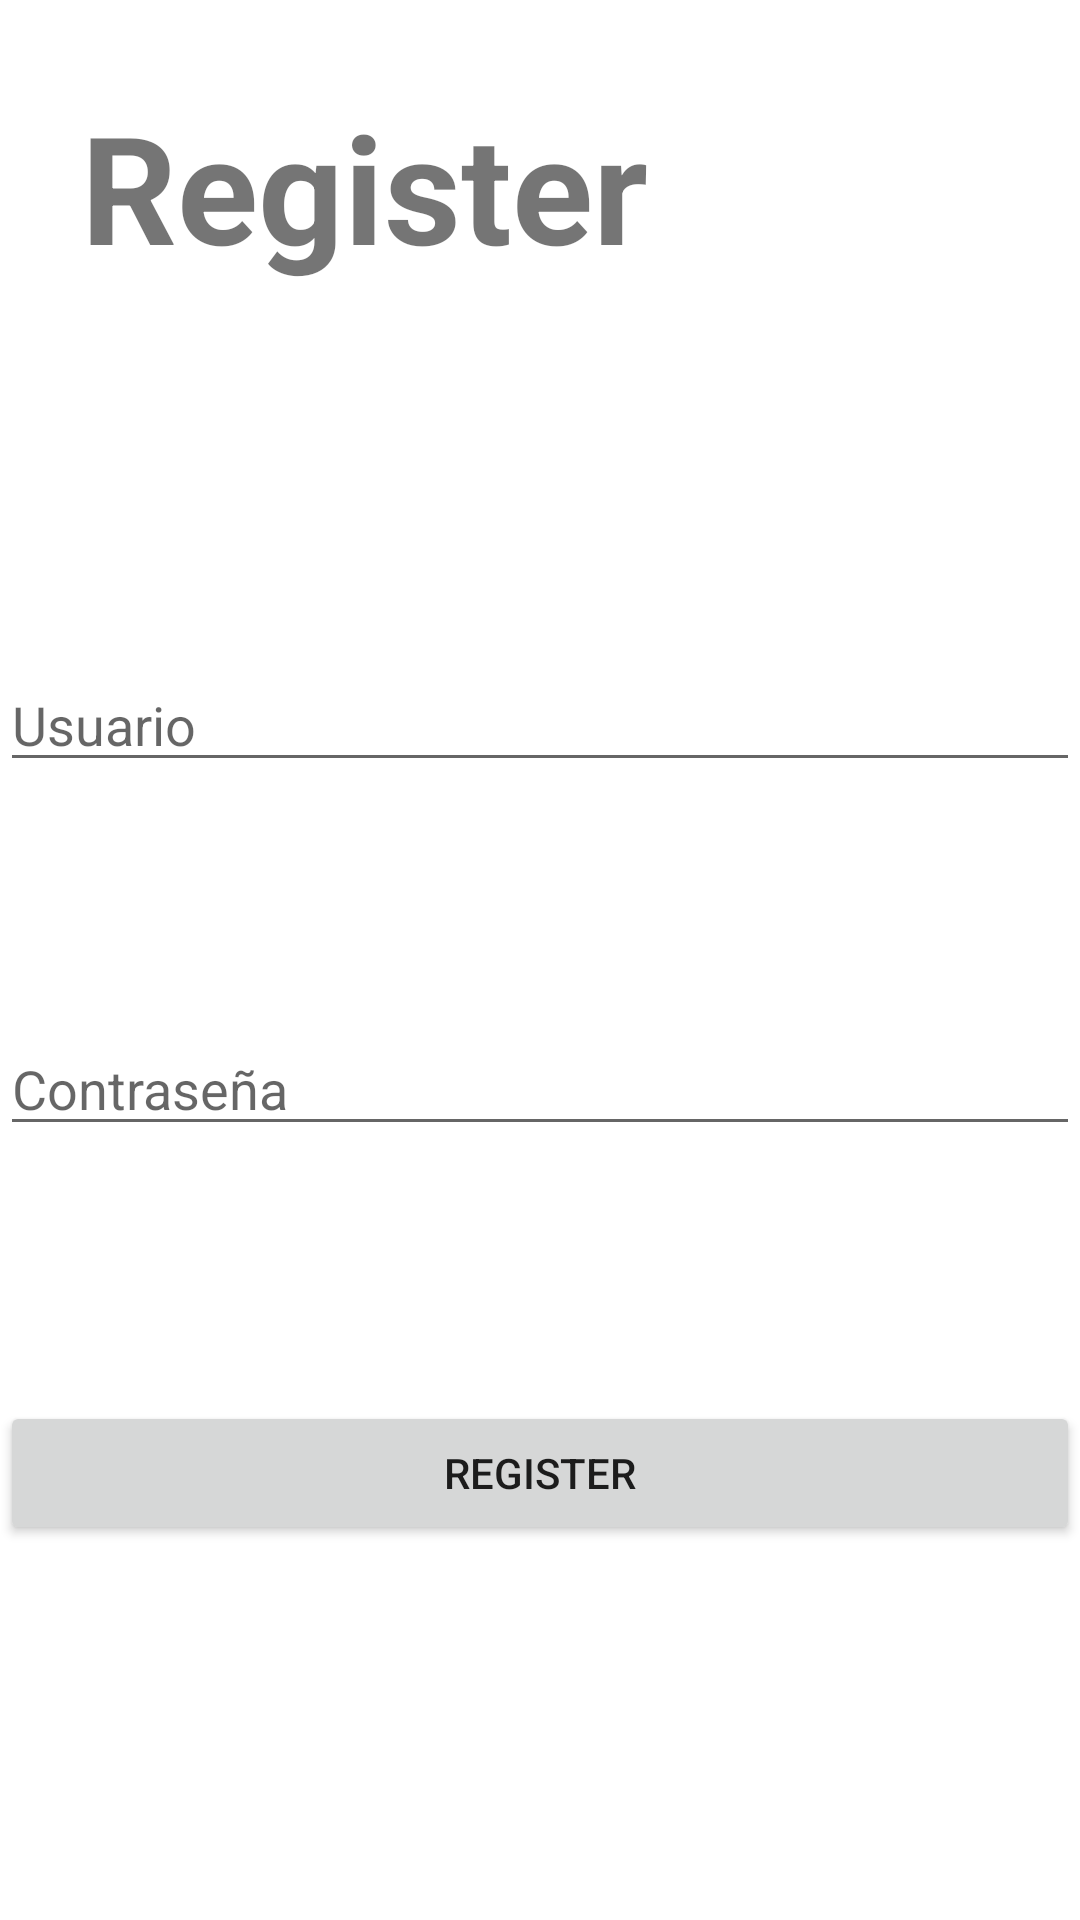

Write the Android layout XML for this screen, with the resource values it uses.
<!-- AndroidManifest.xml: application theme Theme.LoginPerfiles -->
<!-- res/layout/activity_register.xml -->
<?xml version="1.0" encoding="utf-8"?>
<RelativeLayout xmlns:android="http://schemas.android.com/apk/res/android"
    xmlns:app="http://schemas.android.com/apk/res-auto"
    xmlns:tools="http://schemas.android.com/tools"
    android:layout_width="match_parent"
    android:layout_height="match_parent"
    tools:context=".MainActivity"
    android:orientation="horizontal">

    <Button
        android:id="@+id/btnRegister"
        android:layout_width="match_parent"
        android:layout_height="wrap_content"

        android:layout_alignParentBottom="true"
        android:layout_gravity="center"
        android:layout_marginBottom="125dp"
        android:text="Register"
        tools:layout_editor_absoluteX="192dp"
        tools:layout_editor_absoluteY="504dp" />

    <TextView
        android:id="@+id/textView"
        android:layout_width="wrap_content"
        android:layout_height="wrap_content"
        android:layout_above="@+id/tvUsuario"
        android:layout_alignParentEnd="true"
        android:layout_marginEnd="144dp"
        android:layout_marginBottom="124dp"
        android:text="Register"
        android:textSize="50dp"
        android:textStyle="bold" />

    <EditText
        android:id="@+id/tvUsuario"
        android:layout_width="match_parent"
        android:layout_height="wrap_content"
        android:layout_above="@+id/tvPassword"
        android:layout_marginBottom="80dp"
        android:ems="10"
        android:hint="Usuario"
        android:inputType="textPersonName" />

    <EditText
        android:id="@+id/tvPassword"
        android:layout_width="match_parent"
        android:layout_height="wrap_content"
        android:layout_above="@+id/btnRegister"
        android:layout_marginBottom="85dp"
        android:ems="10"
        android:hint="Contraseña"
        android:inputType="textPassword" />

</RelativeLayout>
<!-- resources referenced by this layout -->
<resources>
  <style name="Theme.LoginPerfiles" parent="Theme.MaterialComponents.DayNight.DarkActionBar">
          
          <item name="colorPrimary">@color/purple_500</item>
          <item name="colorPrimaryVariant">@color/purple_700</item>
          <item name="colorOnPrimary">@color/white</item>
          
          <item name="colorSecondary">@color/teal_200</item>
          <item name="colorSecondaryVariant">@color/teal_700</item>
          <item name="colorOnSecondary">@color/black</item>
          
          <item name="android:statusBarColor">?attr/colorPrimaryVariant</item>
          
      </style>
  <!-- not gathered from this repository: default colours our renderer supplied (Android Studio template values) -->
  <color name="purple_500">#FF6200EE</color>
  <color name="purple_700">#FF3700B3</color>
  <color name="teal_200">#FF03DAC5</color>
  <color name="teal_700">#FF018786</color>
  <color name="black">#FF000000</color>
  <color name="white">#FFFFFFFF</color>
</resources>
